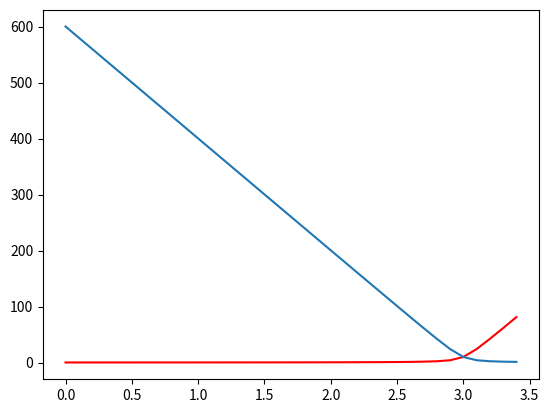

This figure's Python source:

import numpy as np
R = [2.0, 2.5, 2.8, 2.9, 3.0, 3.1, 3.2, 3.5, 4.0]
R = np.arange(1.,5.,0.1)
Ebyk = []

Eplus = lambda r : np.sqrt((r-3)**2+1/100)
for r in R:

    Ep = Eplus(r)
    Ebyk.append(Ep)

print(Ebyk)
Eminus = -1*np.copy(Ebyk)

import matplotlib.pyplot as plt
'''
plt.plot(R, Ebyk)
print(R, Eminus)
plt.plot(R, Eminus)
plt.show()
'''
ratio = lambda r, sign: np.abs(1/((r-3)-sign * ((r-3)**2 + 1/100)**0.5))
R = np.arange(0, 3.5, 0.1)
lstplus = []
lstminus = []
for r in R:
    lstplus.append(ratio(r,1))
    lstminus.append(ratio(r,-1))

plt.plot(R, lstplus, 'r')
plt.plot(R, lstminus)
plt.show()
